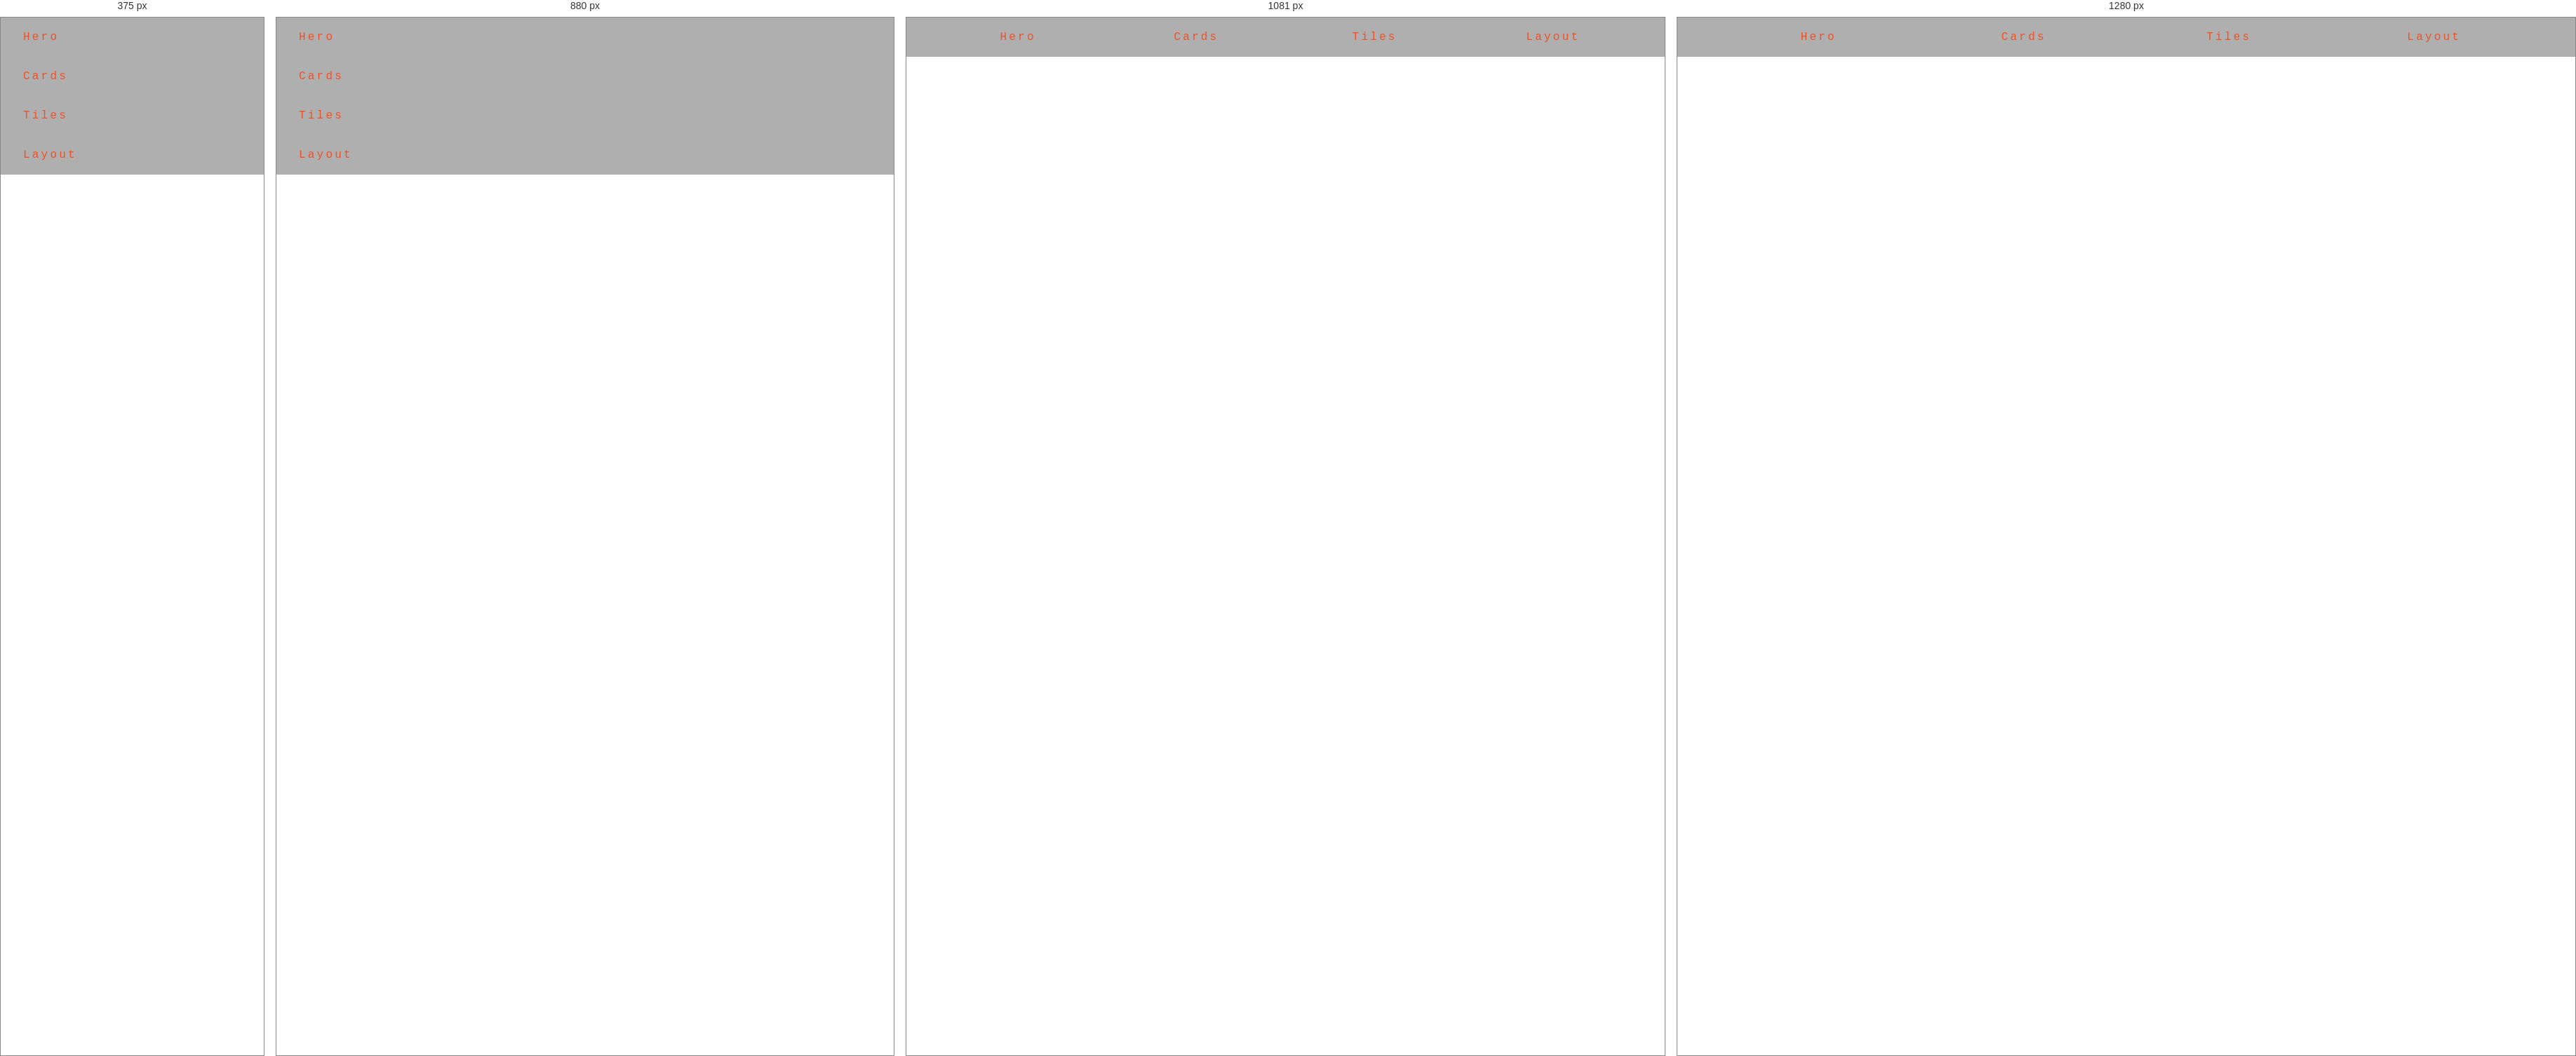
Rendered at 375 px, 880 px, 1081 px and 1280 px, left to right.

<!-- file: index.html -->
<!DOCTYPE html>
<html lang="en">
  <head>
    <meta charset="UTF-8" />
    <meta name="viewport" content="width=device-width, initial-scale=1.0" />
    <title>Grid mini projects</title>
    <!-- font awesome -->
    <link rel="stylesheet" href="./fontawesome-free-5.9.0-web/css/all.min.css" />
    <!-- google fonts -->
    <link href="https://fonts.googleapis.com/css2?family=Fira+Code&display=swap" rel="stylesheet" />
    <!-- style css -->
    <link rel="stylesheet" href="./css/style.css" />
    <link
      rel="shortcut icon"
      href="/HTML-CSS Tutorial and Projects/resources/images/favicon_io/favicon.ico"
      type="image/x-icon"
    />
  </head>
  <body>
    <!-- base -->

    <!-- <h1>hello world</h1>
    <a href="index.html" class="btn">Back to home</a> -->

    <!-- navbar -->
    <nav class="main-navbar">
      <ul class="links">
        <li><a href="hero.html" class="link">Hero</a></li>
        <li><a href="cards.html" class="link">Cards</a></li>
        <li><a href="tiles.html" class="link">Tiles</a></li>
        <li><a href="layouts.html" class="link">Layout</a></li>
      </ul>
    </nav>
  </body>
</html>


/* @media block from style.css */
@media screen and (min-width: 992px) {
  .links {
    max-width: 1170px;
    margin: 0 auto;
    display: grid;
    grid-template-columns: repeat(4, 1fr);
    justify-items: center;
    align-items: center;
  }
}

/* @media block from style.css */
@media screen and (max-width: 600px) {
  .hero-banner {
    padding: 0 3rem;
  }
}

/* @media block from style.css */
@media screen and (min-width: 768px) {
  .hero {
    background: linear-gradient(rgba(241, 80, 37, 0.75), rgba(0, 0, 0, 0.75)),
      url("../images/image-2.jpeg") center/cover no-repeat;
  }
  .hero h1 {
    font-size: 4rem;
  }
}

/* @media block from style.css */
@media screen and (min-width: 1170px) {
  .tiles-center {
    grid-template-columns: repeat(4, 1fr);
    grid-template-rows: repeat(5, 200px);
    grid-template-areas:
      "a a a b"
      "a a a c"
      "d d d d"
      "e f f f"
      "e g h i";
  }
  .tiles-center img {
    height: 100%;
    object-fit: cover;
  }
  .tile-1 {
    grid-area: a;
  }
  .tile-2 {
    grid-area: b;
  }
  .tile-3 {
    grid-area: c;
  }
  .tile-4 {
    grid-area: d;
  }
  .tile-5 {
    grid-area: e;
  }
  .tile-6 {
    grid-area: f;
  }
  .tile-7 {
    grid-area: g;
  }
  .tile-8 {
    grid-area: h;
  }
  .tile-9 {
    grid-area: i;
  }
}